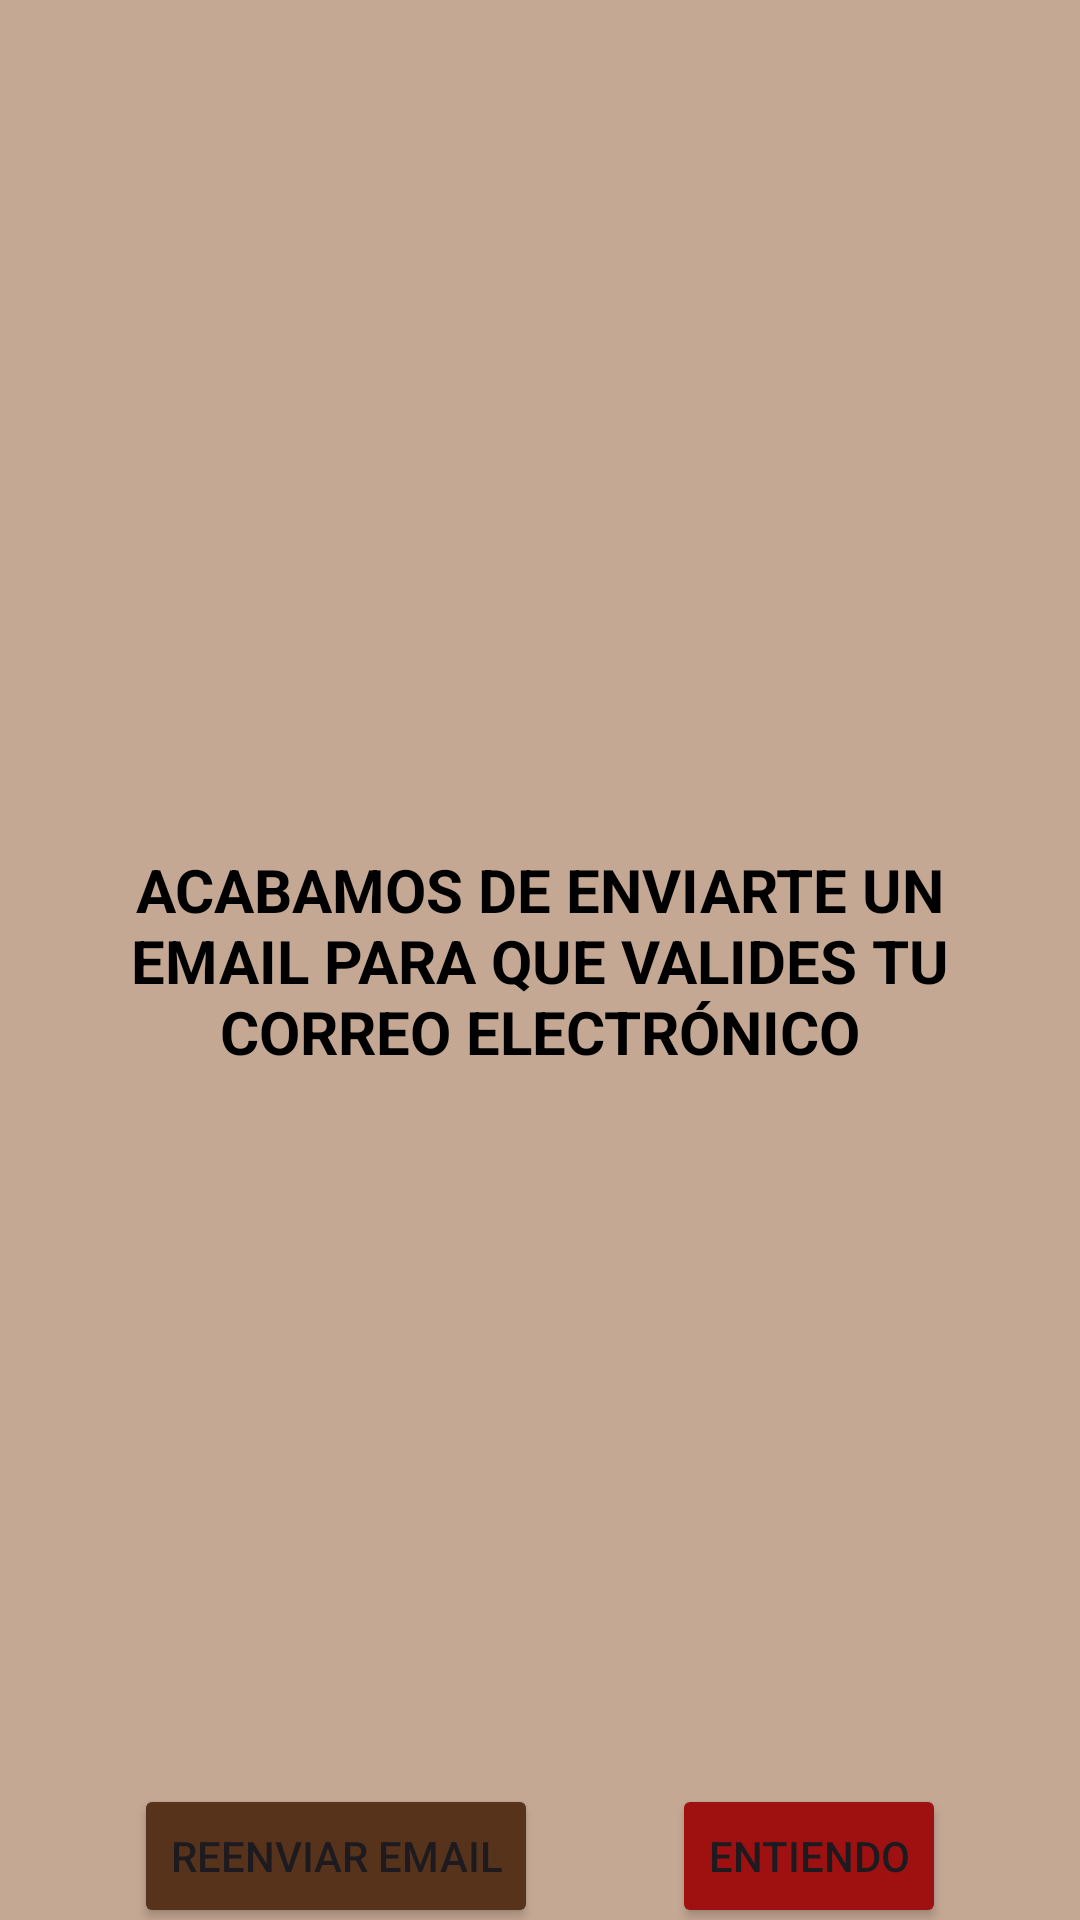

This screen was rendered from an Android layout file. Write that file and the resources it references.
<!-- AndroidManifest.xml: application theme Theme.TrabajoFinGradoJoseCorral -->
<!-- res/layout/fragment_validar_correo.xml -->
<?xml version="1.0" encoding="utf-8"?>
<androidx.constraintlayout.widget.ConstraintLayout xmlns:android="http://schemas.android.com/apk/res/android"
    xmlns:tools="http://schemas.android.com/tools"
    android:layout_width="match_parent"
    android:layout_height="match_parent"
    xmlns:app="http://schemas.android.com/apk/res-auto"
    android:background="@color/fondo"
    tools:context=".view.fragment.ValidarCorreoFragment">

    <TextView
        android:id="@+id/textView"
        android:layout_width="wrap_content"
        android:layout_height="wrap_content"
        android:gravity="center"
        android:padding="30dp"
        android:text="@string/texto_valEmail"
        android:textColor="@color/black"
        android:textSize="20dp"
        android:textStyle="bold"
        app:layout_constraintBottom_toBottomOf="parent"
        app:layout_constraintEnd_toEndOf="parent"
        app:layout_constraintStart_toStartOf="parent"
        app:layout_constraintTop_toTopOf="parent" />

    <Button
        android:id="@+id/bnt_reenviar"
        android:layout_width="wrap_content"
        android:layout_height="wrap_content"
        android:layout_marginTop="230dp"
        android:layout_marginBottom="20dp"
        android:backgroundTint="@color/nara_oscuro"
        android:text="@string/reenviar"
        app:layout_constraintBottom_toBottomOf="parent"
        app:layout_constraintEnd_toStartOf="@id/bnt_ENTIENDO"
        app:layout_constraintStart_toStartOf="parent"
        app:layout_constraintTop_toBottomOf="@+id/textView" />

    <Button
        android:id="@+id/bnt_ENTIENDO"
        android:layout_width="wrap_content"
        android:layout_height="wrap_content"
        android:layout_marginTop="230dp"
        android:layout_marginBottom="20dp"
        android:backgroundTint="@color/red"
        android:text="@string/entiendo"
        app:layout_constraintBottom_toBottomOf="parent"
        app:layout_constraintEnd_toEndOf="parent"
        app:layout_constraintStart_toEndOf="@+id/bnt_reenviar"
        app:layout_constraintTop_toBottomOf="@+id/textView" />
</androidx.constraintlayout.widget.ConstraintLayout>
<!-- resources referenced by this layout -->
<resources>
  <color name="black">#FF000000</color>
  <color name="fondo">#C5A894</color>
  <color name="nara_oscuro">#57331B</color>
  <color name="red">#9F1111</color>
  <string name="entiendo">ENTIENDO</string>
  <string name="reenviar">Reenviar email</string>
  <string name="texto_valEmail">ACABAMOS DE ENVIARTE UN EMAIL PARA QUE VALIDES TU CORREO ELECTRÓNICO</string>
  <style name="Theme.TrabajoFinGradoJoseCorral" parent="Base.Theme.TrabajoFinGradoJoseCorral" />
  <style name="Base.Theme.TrabajoFinGradoJoseCorral" parent="Theme.Material3.DayNight.NoActionBar">
  
      <item name="android:statusBarColor">@color/nara_oscuro</item>
      <item name="android:windowLightStatusBar">true</item>
      </style>
</resources>
